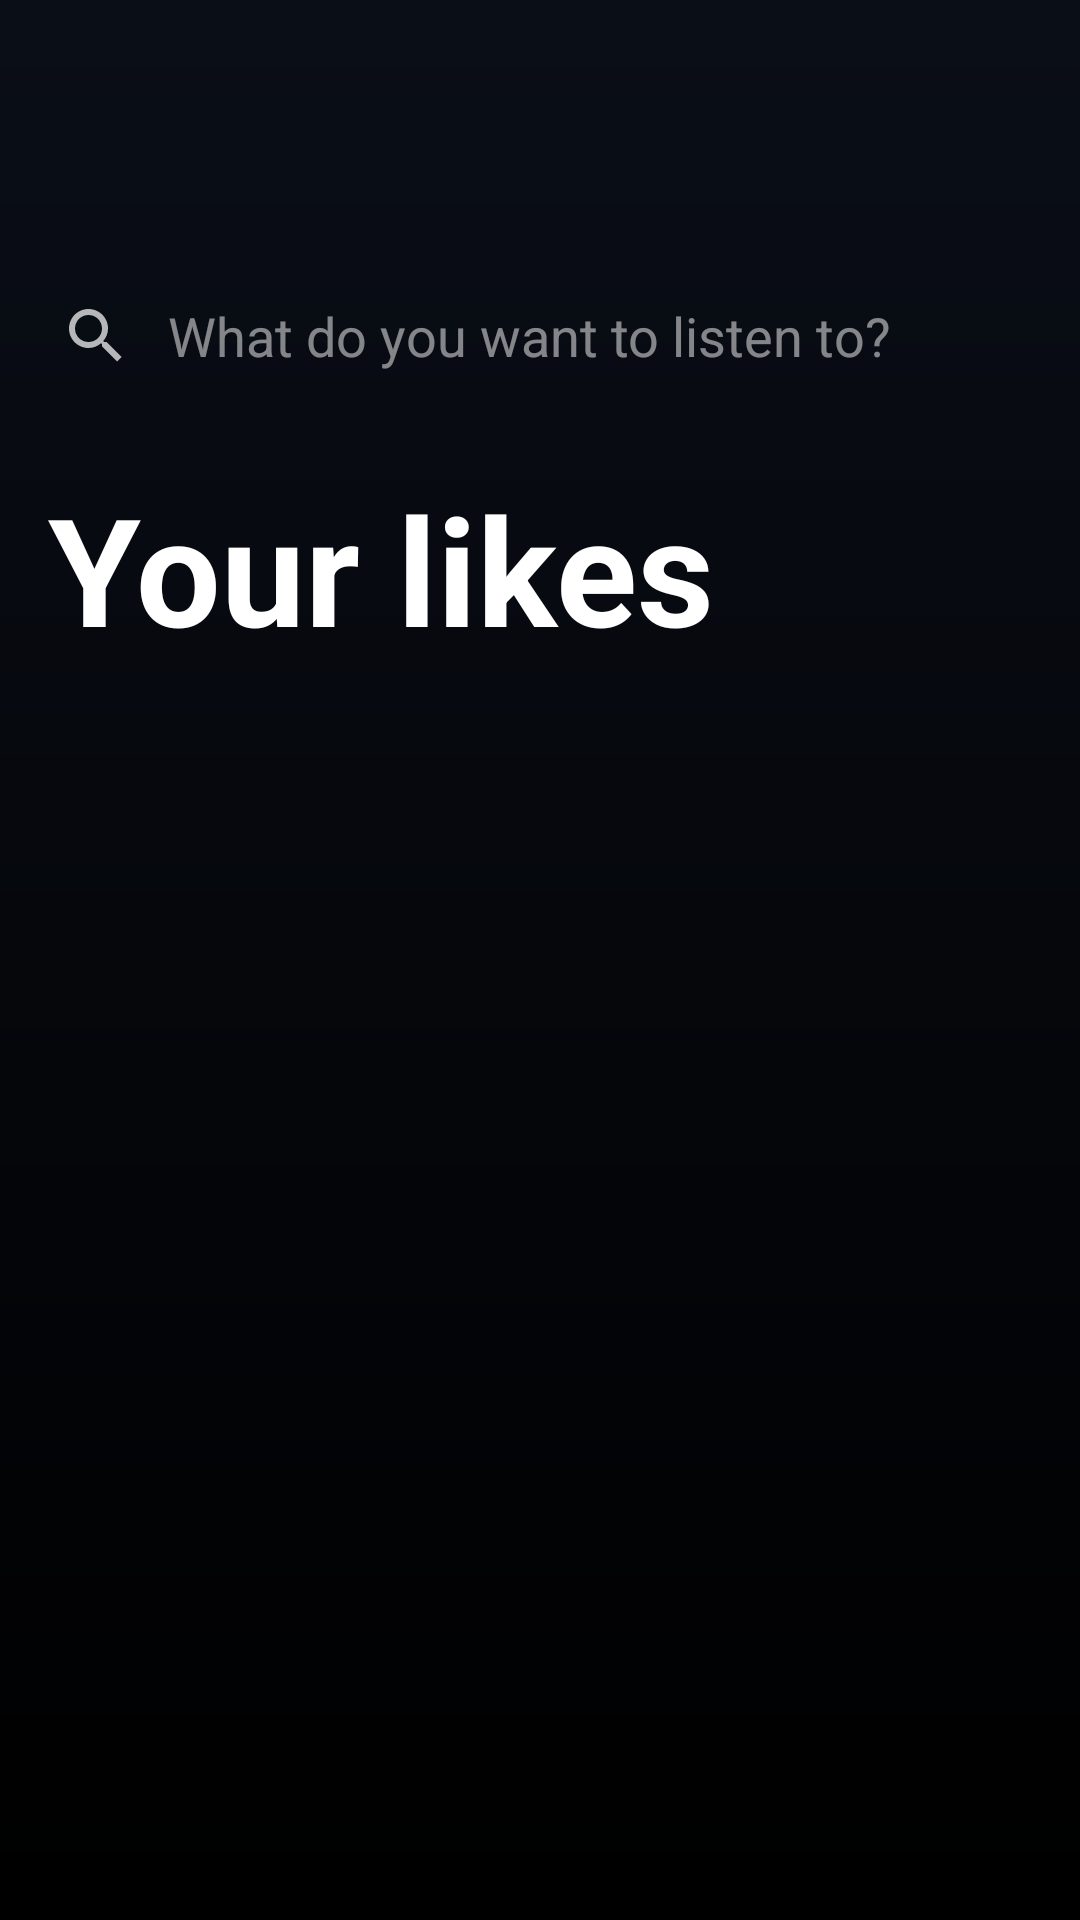

Write the Android layout XML for this screen, with the resource values it uses.
<!-- AndroidManifest.xml: application theme Theme.AppMusic -->
<!-- res/layout/fragment_liked_songs.xml -->
<?xml version="1.0" encoding="utf-8"?>
<androidx.coordinatorlayout.widget.CoordinatorLayout xmlns:android="http://schemas.android.com/apk/res/android"
    xmlns:app="http://schemas.android.com/apk/res-auto"
    xmlns:tools="http://schemas.android.com/tools"
    android:id="@+id/main"
    android:layout_width="match_parent"
    android:layout_height="match_parent"
    android:background="@drawable/bg_gradient2"
    tools:context=".likedSongsFragments.LikedSongsFragment">

    <com.google.android.material.appbar.AppBarLayout
        android:layout_width="match_parent"
        android:layout_height="wrap_content"
        android:paddingTop="32dp"
        android:paddingBottom="16dp"
        android:background="@android:color/transparent"
        android:stateListAnimator="@null"
        app:backgroundTint="@android:color/transparent"
        app:elevation="0dp"
        app:liftOnScroll="false">

        <ImageView
            android:id="@+id/btnBack"
            android:layout_width="40dp"
            android:layout_height="40dp"
            android:layout_marginBottom="16dp"
            android:background="?attr/selectableItemBackgroundBorderless"
            android:clickable="true"
            android:focusable="true"
            android:padding="8dp"
            android:src="@drawable/ic_arrow_back"
            app:tint="#FFFFFF" />

        <androidx.appcompat.widget.SearchView
            android:id="@+id/search_view"
            android:layout_width="match_parent"
            android:layout_height="wrap_content"
            android:theme="@style/ThemeOverlay.AppCompat.Dark"
            app:iconifiedByDefault="false"
            app:queryBackground="@null"
            app:queryHint="@string/what_do_you_want_to_listen_to" />

        <TextView
            android:id="@+id/textWelcome"
            android:layout_width="wrap_content"
            android:layout_height="wrap_content"
            android:layout_marginStart="16dp"
            android:layout_marginTop="20dp"
            android:text="@string/your_likes"
            android:textColor="#FFFFFF"
            android:textSize="50sp"
            android:textStyle="bold" />

        <LinearLayout
            android:layout_width="match_parent"
            android:layout_height="wrap_content"
            android:orientation="horizontal"
            android:layout_marginStart="16dp"
            android:layout_marginTop="4dp">

            <TextView
                android:id="@+id/SongCount"
                android:layout_width="wrap_content"
                android:layout_height="wrap_content"
                tools:text="15 Songs"
                android:text=""
                android:textColor="#B3FFFFFF"
                android:textSize="16sp" />
        </LinearLayout>

        <HorizontalScrollView
            android:id="@+id/scrollFilters"
            android:layout_width="match_parent"
            android:layout_height="wrap_content"
            android:layout_marginTop="16dp"
            android:scrollbars="none"
            android:paddingHorizontal="16dp"
            android:clipToPadding="false"
            android:visibility="gone"
            tools:visibility="visible">

            <com.google.android.material.chip.ChipGroup
                android:id="@+id/chipGroupFilters"
                android:layout_width="wrap_content"
                android:layout_height="wrap_content"
                app:singleLine="true"
                app:singleSelection="false">

                <com.google.android.material.chip.Chip
                    android:id="@+id/chipRock"
                    android:layout_width="wrap_content"
                    android:layout_height="wrap_content"
                    android:checkable="true"
                    android:text="@string/rock"
                    android:textColor="#FFFFFF"
                    app:chipBackgroundColor="@color/chip_bg_library_selector"
                    app:chipStrokeWidth="0dp" />

                <com.google.android.material.chip.Chip
                    android:id="@+id/chipPop"
                    android:layout_width="wrap_content"
                    android:layout_height="wrap_content"
                    android:checkable="true"
                    android:text="@string/pop"
                    android:textColor="#FFFFFF"
                    app:chipBackgroundColor="@color/chip_bg_library_selector"
                    app:chipStrokeWidth="0dp" />

                <com.google.android.material.chip.Chip
                    android:id="@+id/chipTrap"
                    android:layout_width="wrap_content"
                    android:layout_height="wrap_content"
                    android:checkable="true"
                    android:text="@string/trap"
                    android:textColor="#FFFFFF"
                    app:chipBackgroundColor="@color/chip_bg_library_selector"
                    app:chipStrokeWidth="0dp" />

                <com.google.android.material.chip.Chip
                    android:id="@+id/chipLatin"
                    android:layout_width="wrap_content"
                    android:layout_height="wrap_content"
                    android:checkable="true"
                    android:text="@string/latin"
                    android:textColor="#FFFFFF"
                    app:chipBackgroundColor="@color/chip_bg_library_selector"
                    app:chipStrokeWidth="0dp" />

                <com.google.android.material.chip.Chip
                    android:id="@+id/chipRomantic"
                    android:layout_width="wrap_content"
                    android:layout_height="wrap_content"
                    android:checkable="true"
                    android:text="@string/romantic"
                    android:textColor="#FFFFFF"
                    app:chipBackgroundColor="@color/chip_bg_library_selector"
                    app:chipStrokeWidth="0dp" />

            </com.google.android.material.chip.ChipGroup>
        </HorizontalScrollView>

    </com.google.android.material.appbar.AppBarLayout>

    <androidx.recyclerview.widget.RecyclerView
        android:id="@+id/recyclersongs"
        android:layout_width="match_parent"
        android:layout_height="match_parent"
        android:clipToPadding="false"
        android:paddingTop="16dp"
        android:paddingBottom="180dp"
        app:layout_behavior="@string/appbar_scrolling_view_behavior" />

    <TextView
        android:id="@+id/tvEmptyFavorites"
        android:layout_width="match_parent"
        android:layout_height="match_parent"
        android:gravity="center"
        android:text="@string/no_favorites"
        android:textSize="18sp"
        android:textStyle="bold"
        android:visibility="gone" />

</androidx.coordinatorlayout.widget.CoordinatorLayout>
<!-- resources referenced by this layout -->
<resources>
  <!-- drawable bg_gradient2 (drawable) -->
  <?xml version="1.0" encoding="utf-8"?>
  <shape xmlns:android="http://schemas.android.com/apk/res/android"
      android:shape="rectangle">
      <gradient
          android:startColor="#0A0E17"
          android:endColor="#000000"
          android:angle="270" /> </shape>
  <string name="latin">Latin</string>
  <string name="no_favorites">You don\'t have any favorite songs</string>
  <string name="pop">Pop</string>
  <string name="rock">Rock</string>
  <string name="romantic">Romantic</string>
  <string name="trap">Trap</string>
  <string name="what_do_you_want_to_listen_to">What do you want to listen to?</string>
  <string name="your_likes">Your likes</string>
  <style name="Theme.AppMusic" parent="Base.Theme.AppMusic" />
  <style name="Base.Theme.AppMusic" parent="Theme.Material3.DayNight.NoActionBar">
          
          
      </style>
</resources>
